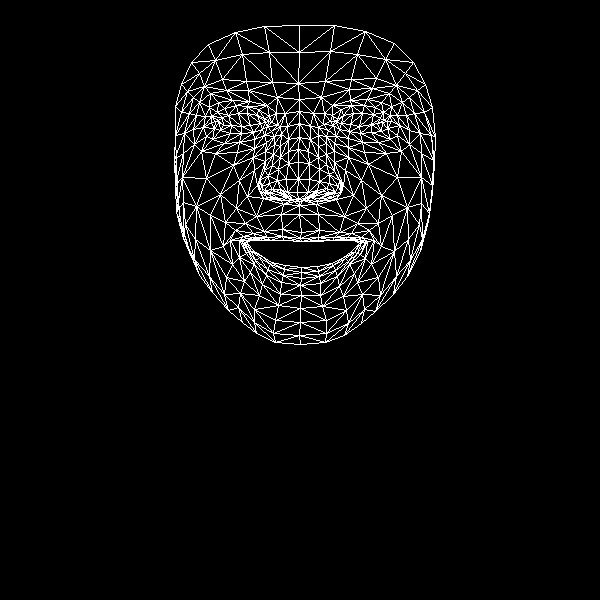

The file beside this chart, header and first rows:
, x, y
0, 301, 232
1, 297, 192
2, 299, 205
3, 288, 151
4, 298, 179
5, 298, 162
6, 299, 123
7, 219, 122
8, 299, 99
9, 298, 83
10, 299, 25
11, 300, 238
12, 301, 241
13, 301, 241
14, 301, 267
15, 301, 272
16, 301, 278
17, 300, 285
18, 301, 295
19, 298, 199
20, 287, 197
21, 181, 84
22, 253, 132
23, 241, 133
24, 230, 133
25, 214, 128
26, 262, 129
27, 236, 105
28, 247, 106
29, 224, 108
30, 217, 112
31, 206, 136
32, 254, 309
33, 215, 121
34, 175, 135
35, 193, 129
36, 239, 180
37, 282, 229
38, 284, 240
39, 264, 231
40, 253, 233
41, 270, 240
42, 260, 240
43, 239, 257
44, 287, 192
45, 286, 179
46, 199, 102
47, 265, 151
48, 261, 186
49, 260, 179
50, 206, 178
51, 288, 163
52, 226, 90
53, 210, 93
54, 191, 62
55, 277, 97
56, 258, 109
57, 230, 240
58, 189, 250
59, 269, 193
... 408 more rows
